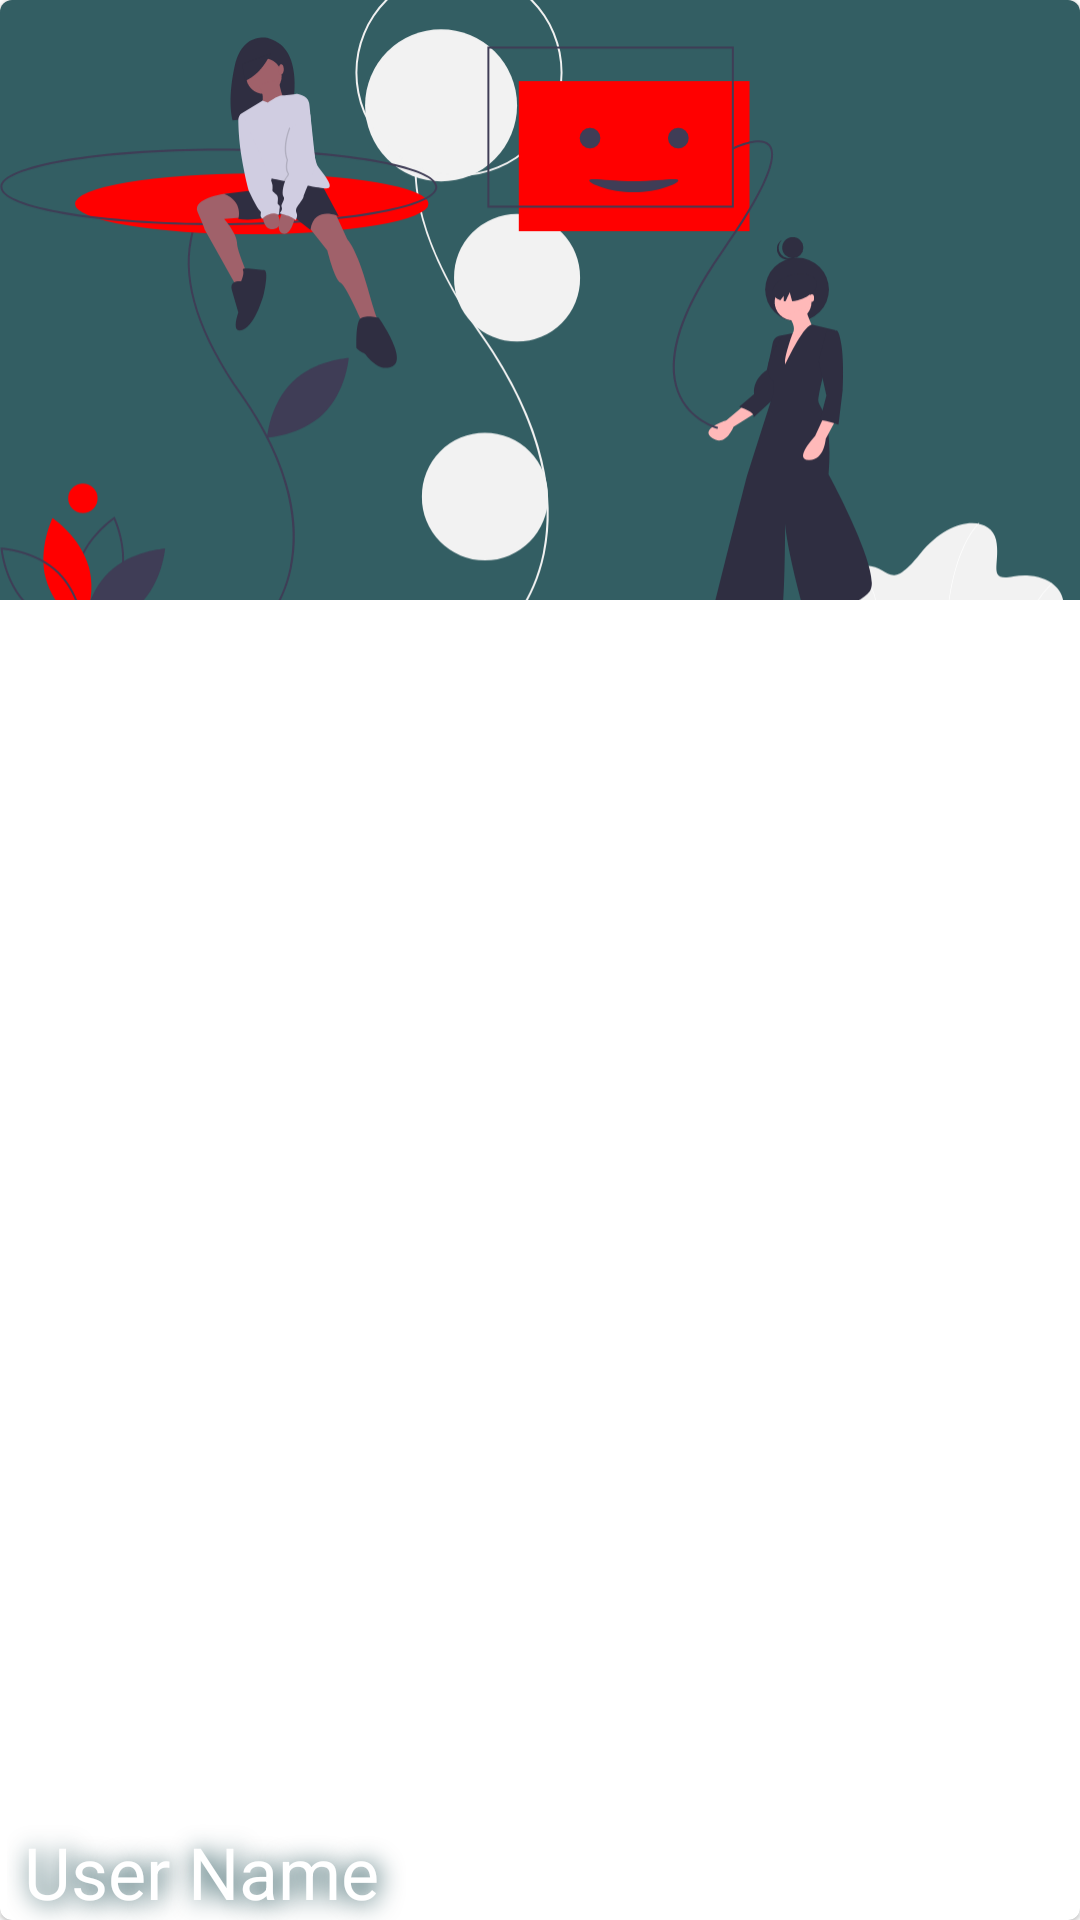

Write the Android layout XML for this screen, with the resource values it uses.
<!-- AndroidManifest.xml: application theme AppTheme -->
<!-- res/layout/navigation_view_header.xml -->
<?xml version="1.0" encoding="utf-8"?>
<com.google.android.material.card.MaterialCardView
    xmlns:android="http://schemas.android.com/apk/res/android"
    xmlns:app="http://schemas.android.com/apk/res-auto"
    xmlns:tools="http://schemas.android.com/tools"
    android:layout_width="match_parent"
    android:layout_height="wrap_content"
    >

    <ImageView
        android:id="@+id/user_image_header"
        android:layout_width="match_parent"
        android:layout_height="200dp"
        android:scaleType="centerCrop"
        android:src="@drawable/ic_welcoming"
        android:background="@color/ccPrimary"
        />
    <TextView
        android:id="@+id/user_name_header"
        android:layout_width="match_parent"
        android:layout_height="match_parent"
        android:text="User Name"
        android:layout_gravity="bottom"
        android:gravity="bottom"
        android:textColor="@color/colorPrimary"
        android:textSize="24sp"
        android:shadowColor="@color/textColorPrimary"
        android:shadowDx="3"
        android:shadowDy="2"
        android:shadowRadius="20"
        android:paddingStart="8dp"
        android:paddingEnd="8dp"
        />

</com.google.android.material.card.MaterialCardView>
<!-- resources referenced by this layout -->
<resources>
  <color name="ccPrimary">#cc00363d</color>
  <color name="colorPrimary">#ffffff</color>
  <color name="textColorPrimary">#00363d</color>
  <!-- drawable ic_welcoming: vector/xml drawable (drawable, 12293 chars, omitted) -->
  <style name="AppTheme" parent="Theme.MaterialComponents.Light.NoActionBar">
          <item name="colorPrimary">@color/colorPrimary</item>
          <item name="colorPrimaryDark">@color/colorPrimaryDark</item>
          <item name="colorAccent">@color/colorAccent</item>
          <item name="android:textColorPrimary">@color/textColorPrimary</item>
          <item name="colorControlHighlight">@color/highlight</item>
      </style>
  <color name="colorPrimaryDark">#ffffff</color>
  <color name="colorAccent">#ff0000</color>
  <color name="highlight">#4DFF0000</color>
</resources>
